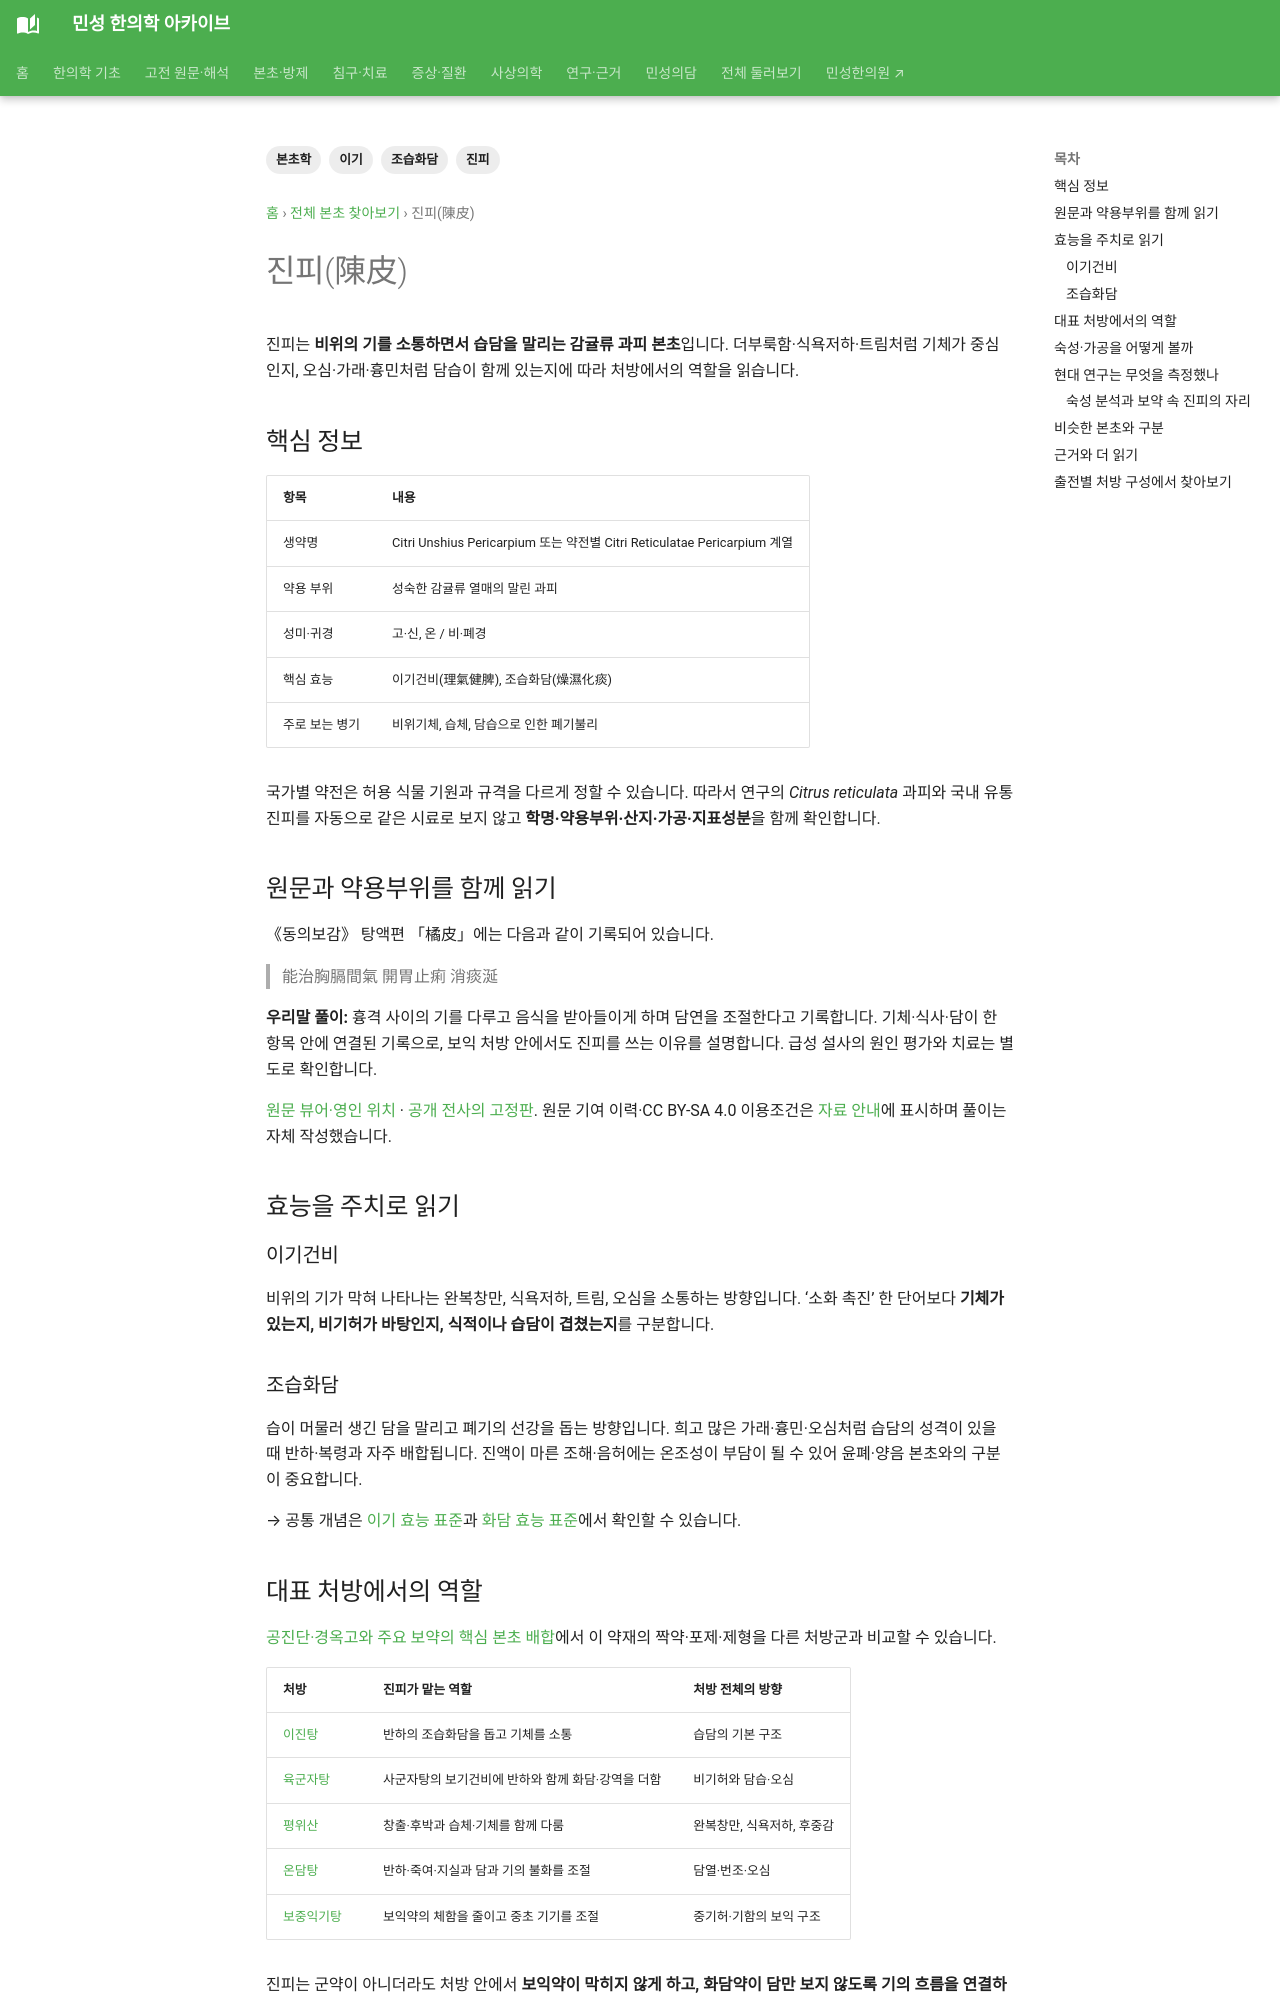

repository: joowon1111/minseong-korean-medicine-wiki · page: herbs/citrus-peel/index.html · generator: mkdocs

---
title: 진피(陳皮)
description: 진피의 약용 부위와 숙성, 이기건비·조습화담의 주치, 주요 처방과 현대 성분·품질 연구를 연결합니다.
tags: [본초학, 진피, 이기, 조습화담]
status: 검토완료
last_reviewed: 2026-09-18
---
# 진피(陳皮)

진피는 **비위의 기를 소통하면서 습담을 말리는 감귤류 과피 본초**입니다. 더부룩함·식욕저하·트림처럼 기체가 중심인지, 오심·가래·흉민처럼 담습이 함께 있는지에 따라 처방에서의 역할을 읽습니다.

## 핵심 정보

| 항목 | 내용 |
|---|---|
| 생약명 | Citri Unshius Pericarpium 또는 약전별 Citri Reticulatae Pericarpium 계열 |
| 약용 부위 | 성숙한 감귤류 열매의 말린 과피 |
| 성미·귀경 | 고·신, 온 / 비·폐경 |
| 핵심 효능 | 이기건비(理氣健脾), 조습화담(燥濕化痰) |
| 주로 보는 병기 | 비위기체, 습체, 담습으로 인한 폐기불리 |

국가별 약전은 허용 식물 기원과 규격을 다르게 정할 수 있습니다. 따라서 연구의 *Citrus reticulata* 과피와 국내 유통 진피를 자동으로 같은 시료로 보지 않고 **학명·약용부위·산지·가공·지표성분**을 함께 확인합니다.

## 원문과 약용부위를 함께 읽기 {#tonic-original}

《동의보감》 탕액편 「橘皮」에는 다음과 같이 기록되어 있습니다.

> 能治胸膈間氣 開胃止痢 消痰涎

**우리말 풀이:** 흉격 사이의 기를 다루고 음식을 받아들이게 하며 담연을 조절한다고 기록합니다. 기체·식사·담이 한 항목 안에 연결된 기록으로, 보익 처방 안에서도 진피를 쓰는 이유를 설명합니다. 급성 설사의 원인 평가와 치료는 별도로 확인합니다.

[원문 뷰어·영인 위치](../classics/donguibogam/original.md?record=tangaek-2-67754e79041c#reader) · [공개 전사의 고정판](https://ko.wikisource.org/w/index.php?oldid=417174). 원문 기여 이력·CC BY-SA 4.0 이용조건은 [자료 안내](../classics/donguibogam/original.md#sources)에 표시하며 풀이는 자체 작성했습니다.


## 효능을 주치로 읽기

### 이기건비

비위의 기가 막혀 나타나는 완복창만, 식욕저하, 트림, 오심을 소통하는 방향입니다. ‘소화 촉진’ 한 단어보다 **기체가 있는지, 비기허가 바탕인지, 식적이나 습담이 겹쳤는지**를 구분합니다.
